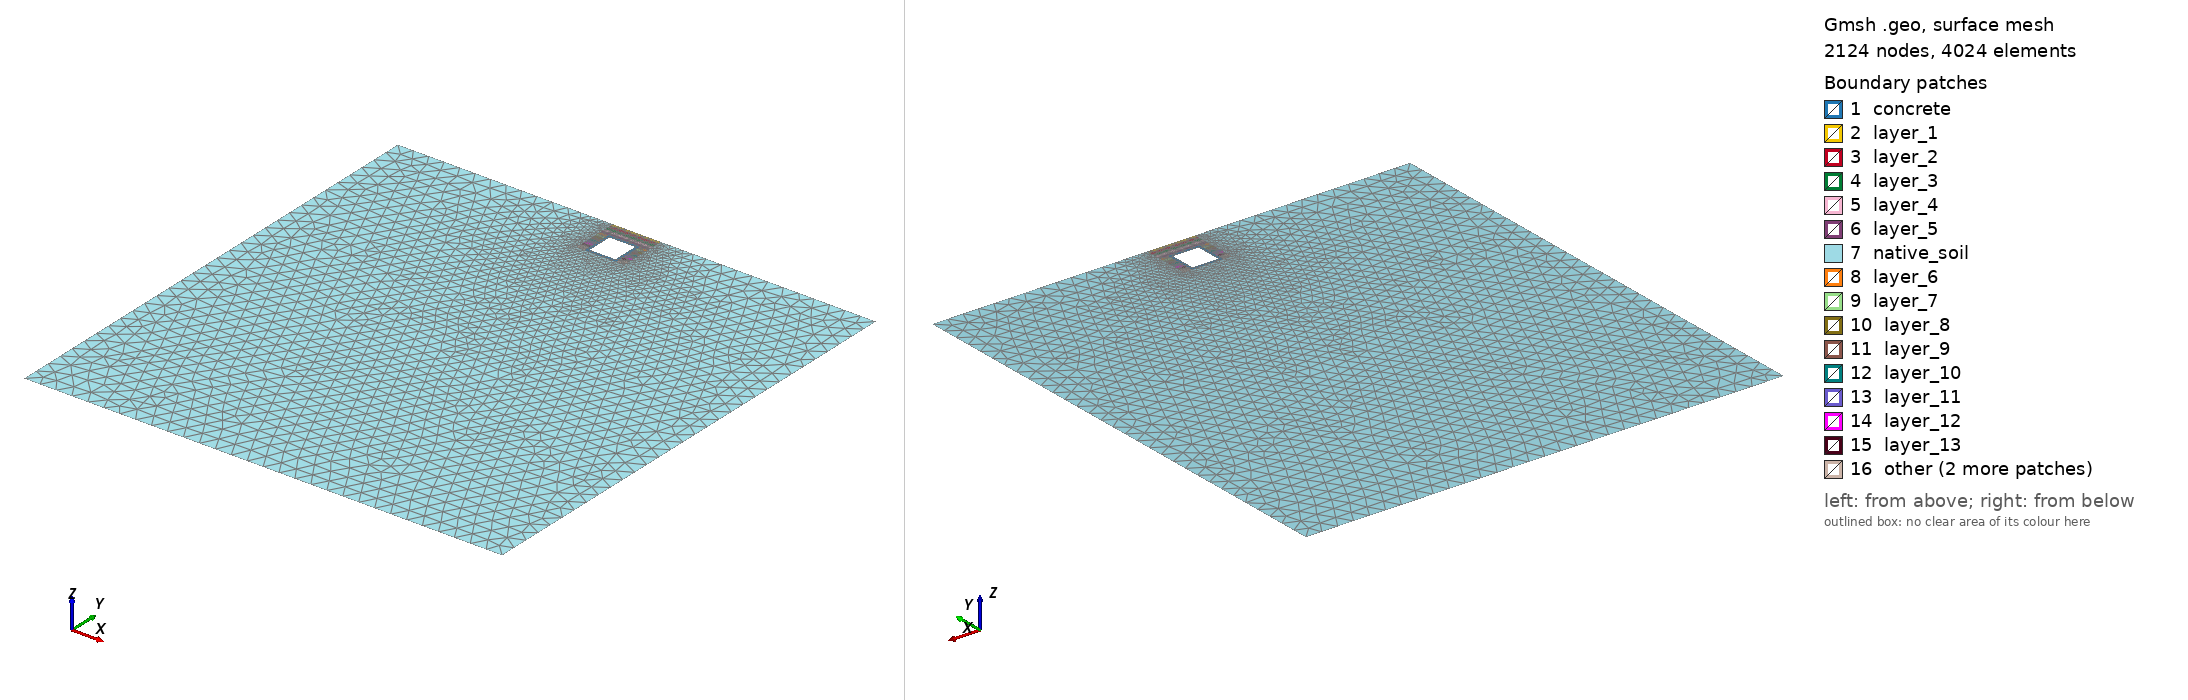

Gmsh geometry script, surface-meshed: 2124 nodes, 4024 surface elements. Boundary patches (legend numbers): 1 concrete, 2 layer_1, 3 layer_2, 4 layer_3, 5 layer_4, 6 layer_5, 7 native_soil, 8 layer_6, 9 layer_7, 10 layer_8, 11 layer_9, 12 layer_10, 13 layer_11, 14 layer_12, 15 layer_13, 16 other. Left view from above one corner, right view from below the opposite corner. Legend entries are the model's physical surfaces. The drawing asked Gmsh for element sizes between 1% and 20% of the model's largest extent; the script's own settings can give other sizes.

=== contact_trenchonly_large_first.geo (drawn) ===
// Multi-Layer NYC Utilidor: CONTACT MECHANICS MESH
// Configuration: Rigid Steel Trench (Scenario B) + Shallow Trench / Deep Subgrade
// Kernel: OpenCASCADE

SetFactory("OpenCASCADE");
Mesh.Algorithm = 6;

// ==========================================
// 1. PARAMETERS
// ==========================================
d  = 1.0;  // cover depth (Total trench depth = d + h = 3.0m)
h  = 2.0;  // utilidor height
w  = 2.0;  // utilidor width
t  = 0.2;  // concrete thickness
by = -30.5; // Restored: Deep subgrade invert
far_x = 15.0; // Far-field lateral boundary

eps = 1e-3; 

// Trench boundaries
ws = 0.5; 
tx1 = -w/2 - ws; 
tx2 = w/2 + ws;  
tw_total = tx2 - tx1; 

// ==========================================
// 2. BUILD SOIL CONTINUUM & PUNCH HOLE
// ==========================================
// Native soil block (Ground surface down to deep invert)
Rectangle(1) = {-far_x, by, 0, 2*far_x, -by};

// Sequential Backfill Layers (Offset to prevent collinearity)
layer_top_h = 1.05 / 5;  // Layers 1-5: 0.21m thick
layer_bot_h = 1.95 / 10; // Layers 6-15: 0.195m thick

For i In {1:15}
  If (i <= 5)
    layer_h = layer_top_h;
    y_start = -(i-1) * layer_h;
  Else
    layer_h = layer_bot_h;
    y_start = -1.05 - (i-6) * layer_h;
  EndIf
  Rectangle(100+i) = {tx1, y_start, 0, tw_total, -layer_h};
EndFor

// Fragment everything together (Embeds the trench layers into the soil block)
BooleanFragments{ Surface{1, 101:115}; Delete; }{}

// Punch the hole for the concrete utilidor
Rectangle(999) = {-w/2, -d, 0, w, -h};
soil_surfs[] = Surface In BoundingBox{-far_x-eps, by-eps, -eps, far_x+eps, eps, eps};
BooleanDifference{ Surface{soil_surfs[]}; Delete; }{ Surface{999}; Delete; }

// ==========================================
// 3. DEFINE SOIL CONTACT BOUNDARY
// ==========================================
// Fixed: Restricted X-coordinates to strictly bound the utilidor hole (-w/2 to w/2)
soil_left  = Curve In BoundingBox{-w/2-eps, -d-h-eps, -eps, -w/2+eps, -d+eps, eps};
soil_right = Curve In BoundingBox{w/2-eps, -d-h-eps, -eps, w/2+eps, -d+eps, eps};
soil_top   = Curve In BoundingBox{-w/2-eps, -d-eps, -eps, w/2+eps, -d+eps, eps};
soil_bot   = Curve In BoundingBox{-w/2-eps, -d-h-eps, -eps, w/2+eps, -d-h+eps, eps};

soil_inner_wall[] = {soil_left[], soil_right[], soil_top[], soil_bot[]};
Physical Curve("soil_inner_wall", 20) = soil_inner_wall[];

// ==========================================
// 4. BUILD UTILIDOR (Plain Concrete)
// ==========================================
Rectangle(2) = {-w/2, -d, 0, w, -h}; 
Rectangle(3) = {-w/2+t, -d-t, 0, w-2*t, -(h-2*t)}; 

BooleanDifference(11) = {Surface{2}; Delete;}{Surface{3}; Delete;};

// ==========================================
// 5. DEFINE CONCRETE CONTACT BOUNDARY
// ==========================================
all_left  = Curve In BoundingBox{-w/2-eps, -d-h-eps, -eps, -w/2+eps, -d+eps, eps};
all_right = Curve In BoundingBox{w/2-eps, -d-h-eps, -eps, w/2+eps, -d+eps, eps};
all_top   = Curve In BoundingBox{-w/2-eps, -d-eps, -eps, w/2+eps, -d+eps, eps};
all_bot   = Curve In BoundingBox{-w/2-eps, -d-h-eps, -eps, w/2+eps, -d-h+eps, eps};

all_trench_curves[] = {all_left[], all_right[], all_top[], all_bot[]};

concrete_outer_wall[] = all_trench_curves[];
concrete_outer_wall[] -= soil_inner_wall[];
Physical Curve("concrete_outer_wall", 21) = concrete_outer_wall[];

// ==========================================
// 6. PHYSICAL ENTITY MAPPING
// ==========================================
Physical Surface("concrete", 1) = {11};

// Map Backfill Layers
For i In {1:15}
  If (i <= 5)
    layer_h = layer_top_h;
    y_top = -(i-1) * layer_h;
    y_bot = -i * layer_h;
  Else
    layer_h = layer_bot_h;
    y_top = -1.05 - (i-6) * layer_h;
    y_bot = -1.05 - (i-5) * layer_h;
  EndIf
  
  layer_surfs[] = Surface In BoundingBox{tx1-eps, y_bot-eps, -eps, tx2+eps, y_top+eps, eps};
  layer_surfs[] -= {11}; 
  Physical Surface(Sprintf("layer_%g", i), 100+i) = layer_surfs[];
EndFor

// Map Expanded Native Subgrade
base_surfs[] = Surface In BoundingBox{-far_x-eps, by-eps, -eps, far_x+eps, eps, eps};
base_surfs[] -= {11};

For i In {1:15}
  If (i <= 5)
    layer_h = layer_top_h;
    y_top = -(i-1) * layer_h;
    y_bot = -i * layer_h;
  Else
    layer_h = layer_bot_h;
    y_top = -1.05 - (i-6) * layer_h;
    y_bot = -1.05 - (i-5) * layer_h;
  EndIf
  base_surfs[] -= Surface In BoundingBox{tx1-eps, y_bot-eps, -eps, tx2+eps, y_top+eps, eps};
EndFor
Physical Surface("native_soil", 6) = base_surfs[];

// 1. Top Surface (The combination of trench top and ground surface)
top_trench[] = Curve In BoundingBox{tx1-eps, -eps, -eps, tx2+eps, eps, eps};
ground_L[]   = Curve In BoundingBox{-far_x-eps, -eps, -eps, tx1+eps, eps, eps};
ground_R[]   = Curve In BoundingBox{tx2-eps, -eps, -eps, far_x+eps, eps, eps};
Physical Curve("top", 10) = {top_trench[], ground_L[], ground_R[]};

// 2. Bottom Bedrock
Physical Curve("bottom", 11) = Curve In BoundingBox{-far_x-eps, by-eps, -eps, far_x+eps, by+eps, eps};

// 3. Far-field Side Boundaries
Physical Curve("left", 15)  = Curve In BoundingBox{-far_x-eps, by-eps, -eps, -far_x+eps, eps, eps};
Physical Curve("right", 16) = Curve In BoundingBox{far_x-eps, by-eps, -eps, far_x+eps, eps, eps};

// ==========================================
// 7. MESH ADAPTIVITY CONTROLS
// ==========================================
Mesh.MshFileVersion = 2.2; 
Mesh.ElementOrder = 1;

Field[1] = Box;
Field[1].VIn = 0.15;      // The ultra-dense size locked INSIDE the box
Field[1].VOut = 1.0;      // The coarse size OUTSIDE the transition
Field[1].XMin = tx1;      // Left edge of trench
Field[1].XMax = tx2;      // Right edge of trench
Field[1].YMin = -(d+h);   // Bottom of trench
Field[1].YMax = 0.0;      // Top of ground
Field[1].Thickness = 3.0; // The width of the transition zone (in meters)

Background Field = 1;
Mesh.Optimize = 1;
